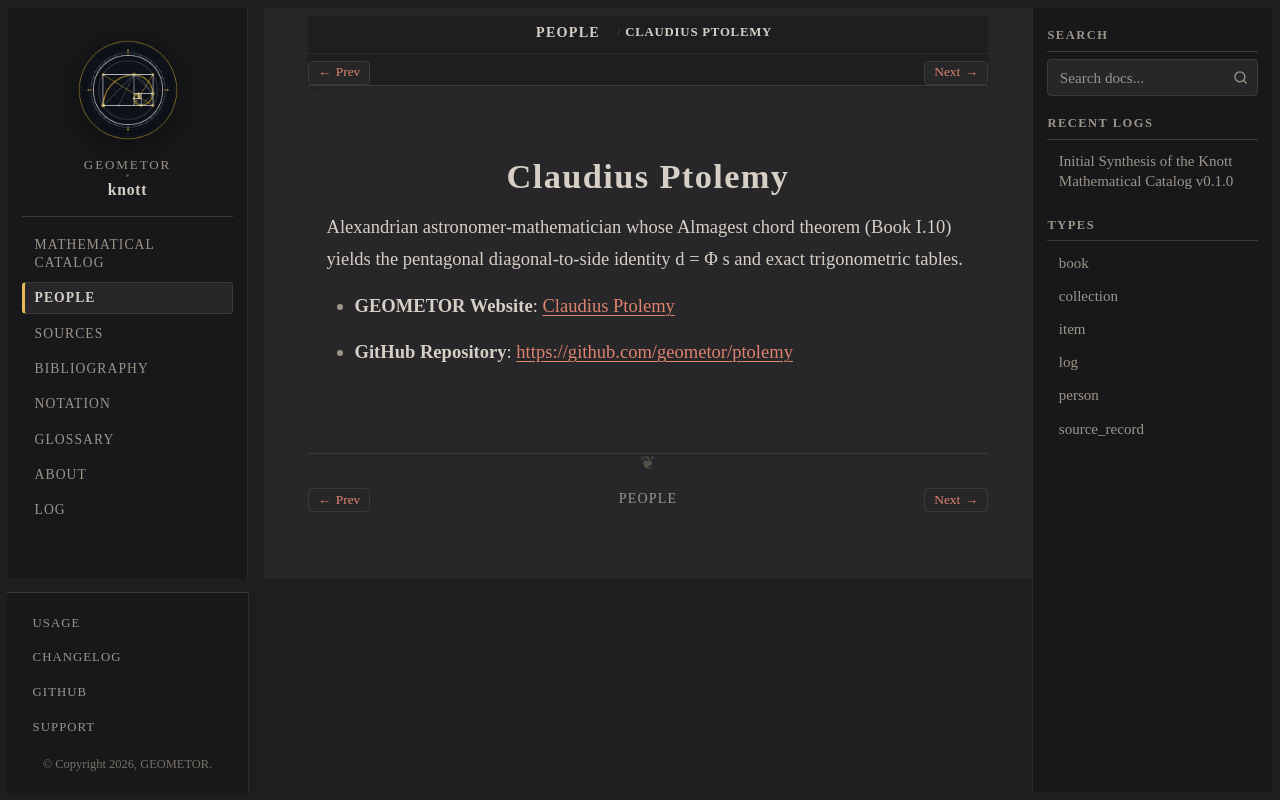

repository: geometor/knott · page: people/ptolemy.html · generator: sphinx

:type: person
:death_year: 170
:death_label: 170
:lifespan: c. 100 – c. 170 CE
:site_url: https://geometor.github.io/ptolemy/
:github_url: https://github.com/geometor/ptolemy
:excerpt: Alexandrian astronomer-mathematician whose Almagest chord theorem (Book I.10) yields the pentagonal diagonal-to-side identity d = Φ s and exact trigonometric tables.

.. _person-ptolemy:

Claudius Ptolemy
================

Alexandrian astronomer-mathematician whose Almagest chord theorem (Book I.10) yields the pentagonal diagonal-to-side identity d = Φ s and exact trigonometric tables.

* **GEOMETOR Website**: `Claudius Ptolemy <https://geometor.github.io/ptolemy/>`_
* **GitHub Repository**: `https://github.com/geometor/ptolemy <https://github.com/geometor/ptolemy>`_
